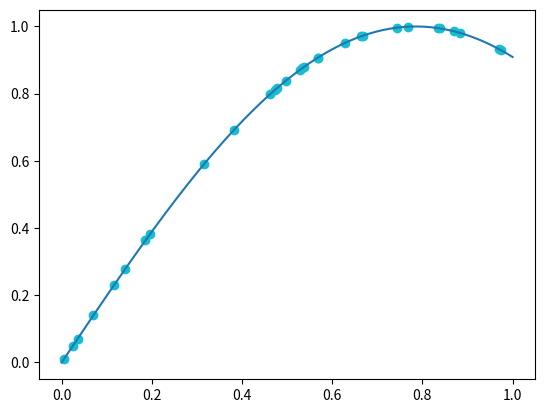

Here is the Python script that generated this plot:
import matplotlib.pyplot as plt
import numpy as np

F = lambda x: np.sin(2*x)

plt.ion()    
x = np.linspace(0, 1, 200)
plt.plot(x, F(x))


for i in range(30):
    if 'ax' in globals(): ax.remove()
    newx = np.random.choice(x, size = 30)
    ax = plt.scatter(newx, F(newx))
    plt.pause(0.05)

plt.ioff()
plt.show()